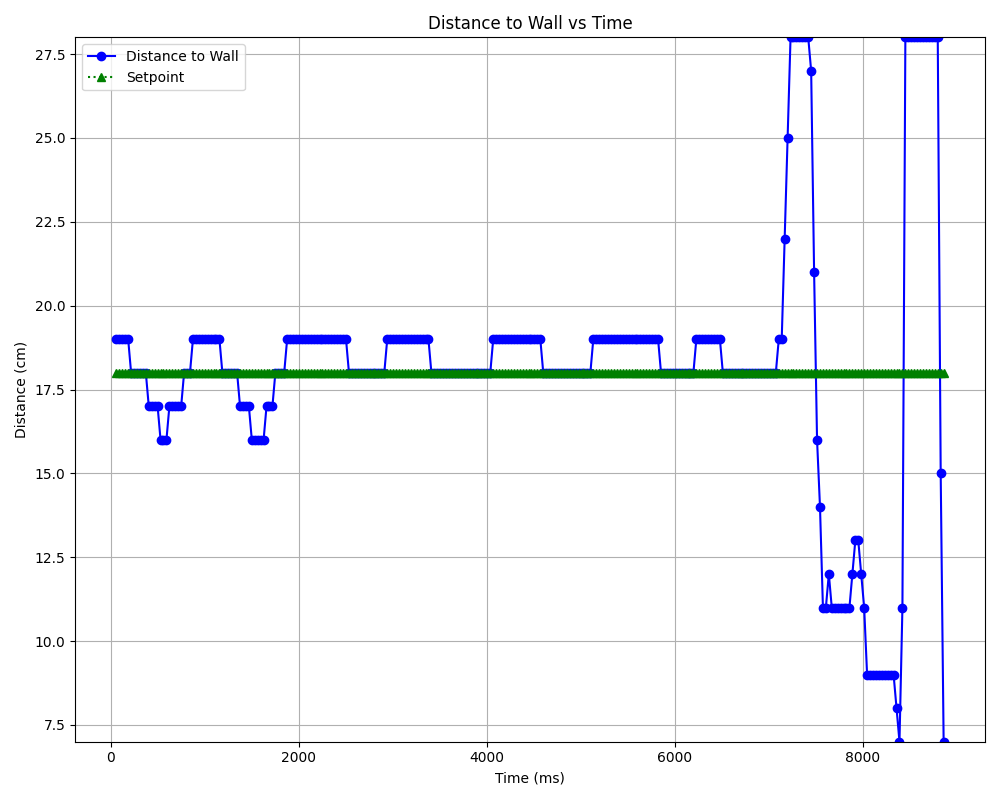

The file beside this chart, header and first rows:
Wall Distance (cm), Setpoint (cm), Time (ms)
19, 18, 62.6
19, 18, 93.9
19, 18, 125.2
19, 18, 156.5
19, 18, 187.8
18, 18, 219.1
18, 18, 250.4
18, 18, 281.7
18, 18, 313
18, 18, 344.3
18, 18, 375.6
17, 18, 406.9
17, 18, 438.2
17, 18, 469.5
17, 18, 500.8
16, 18, 532.1
16, 18, 563.4
16, 18, 594.7
17, 18, 626.0
17, 18, 657.3
17, 18, 688.6
17, 18, 719.9
17, 18, 751.2
18, 18, 782.5
18, 18, 813.8
18, 18, 845.1
19, 18, 876.4
19, 18, 907.7
19, 18, 939
19, 18, 970.3
19, 18, 1002
19, 18, 1033
19, 18, 1064
19, 18, 1095
19, 18, 1127
19, 18, 1158
18, 18, 1189
18, 18, 1221
18, 18, 1252
18, 18, 1283
18, 18, 1315
18, 18, 1346
17, 18, 1377
17, 18, 1408
17, 18, 1440
17, 18, 1471
16, 18, 1502
16, 18, 1534
16, 18, 1565
16, 18, 1596
16, 18, 1628
17, 18, 1659
17, 18, 1690
17, 18, 1721
18, 18, 1753
18, 18, 1784
18, 18, 1815
18, 18, 1847
19, 18, 1878
19, 18, 1909
... 222 more rows
